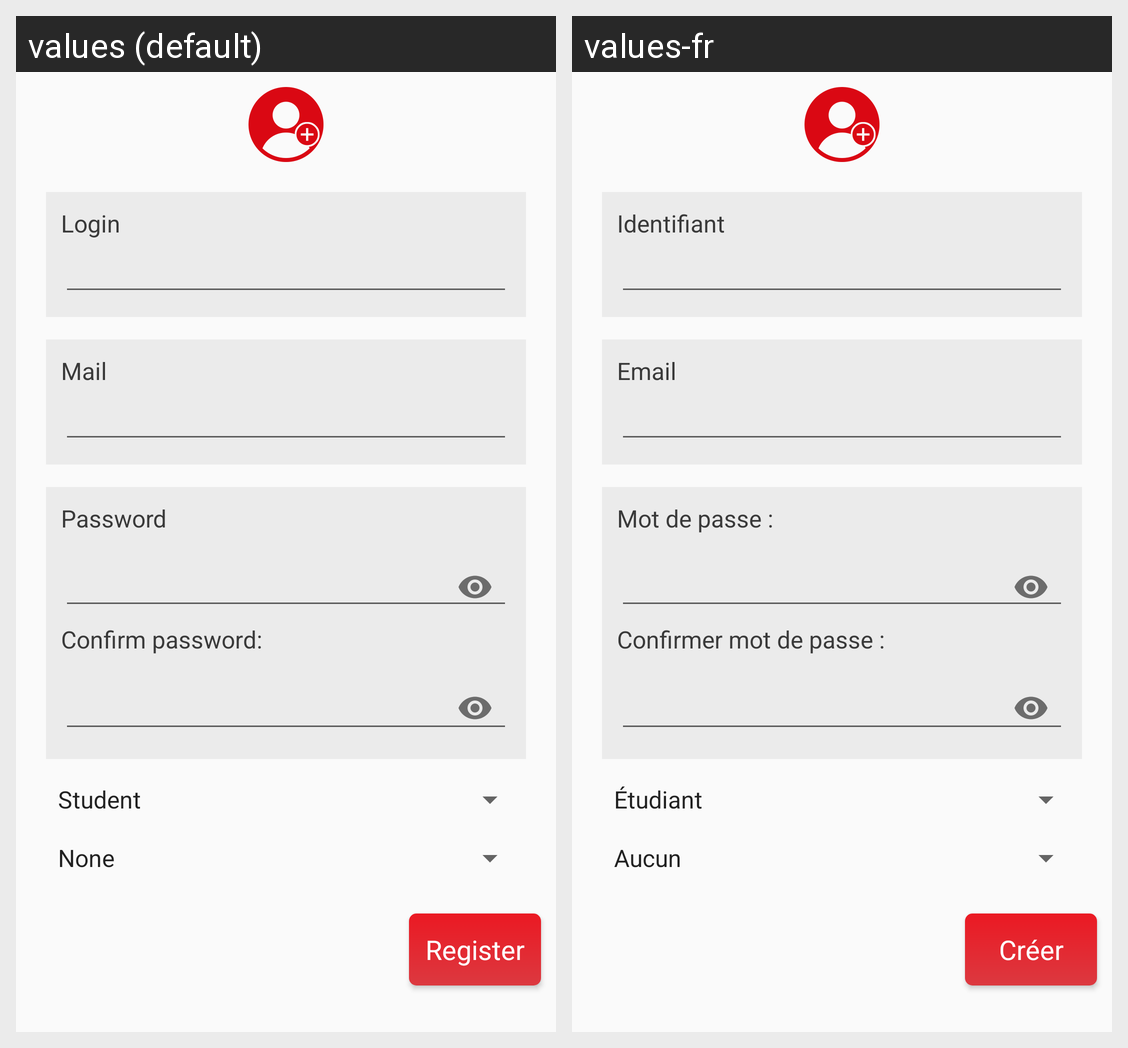

Translations of the strings shown on this Android screen, per locale in the grid:
Android screen res/layout/activity_create_account.xml rendered under 2 locales, left to right: values (default), values-fr. Device: Nexus 5 (rendered at 1080×1920; each locale shown at half size, 540×960, under a caption strip naming it); theme AppTheme.
Strings drawn on this screen, with the default value and each locale's value (text and hints the layout hard-codes, and strings that could not be matched under every locale, appear in the picture but are not listed):

login
  values: Login
  values-fr: Identifiant

mail
  values: Mail
  values-fr: Email

password
  values: Password
  values-fr: Mot de passe :

confirm_password
  values: Confirm password:
  values-fr: Confirmer mot de passe :

create
  values: Register
  values-fr: Créer
